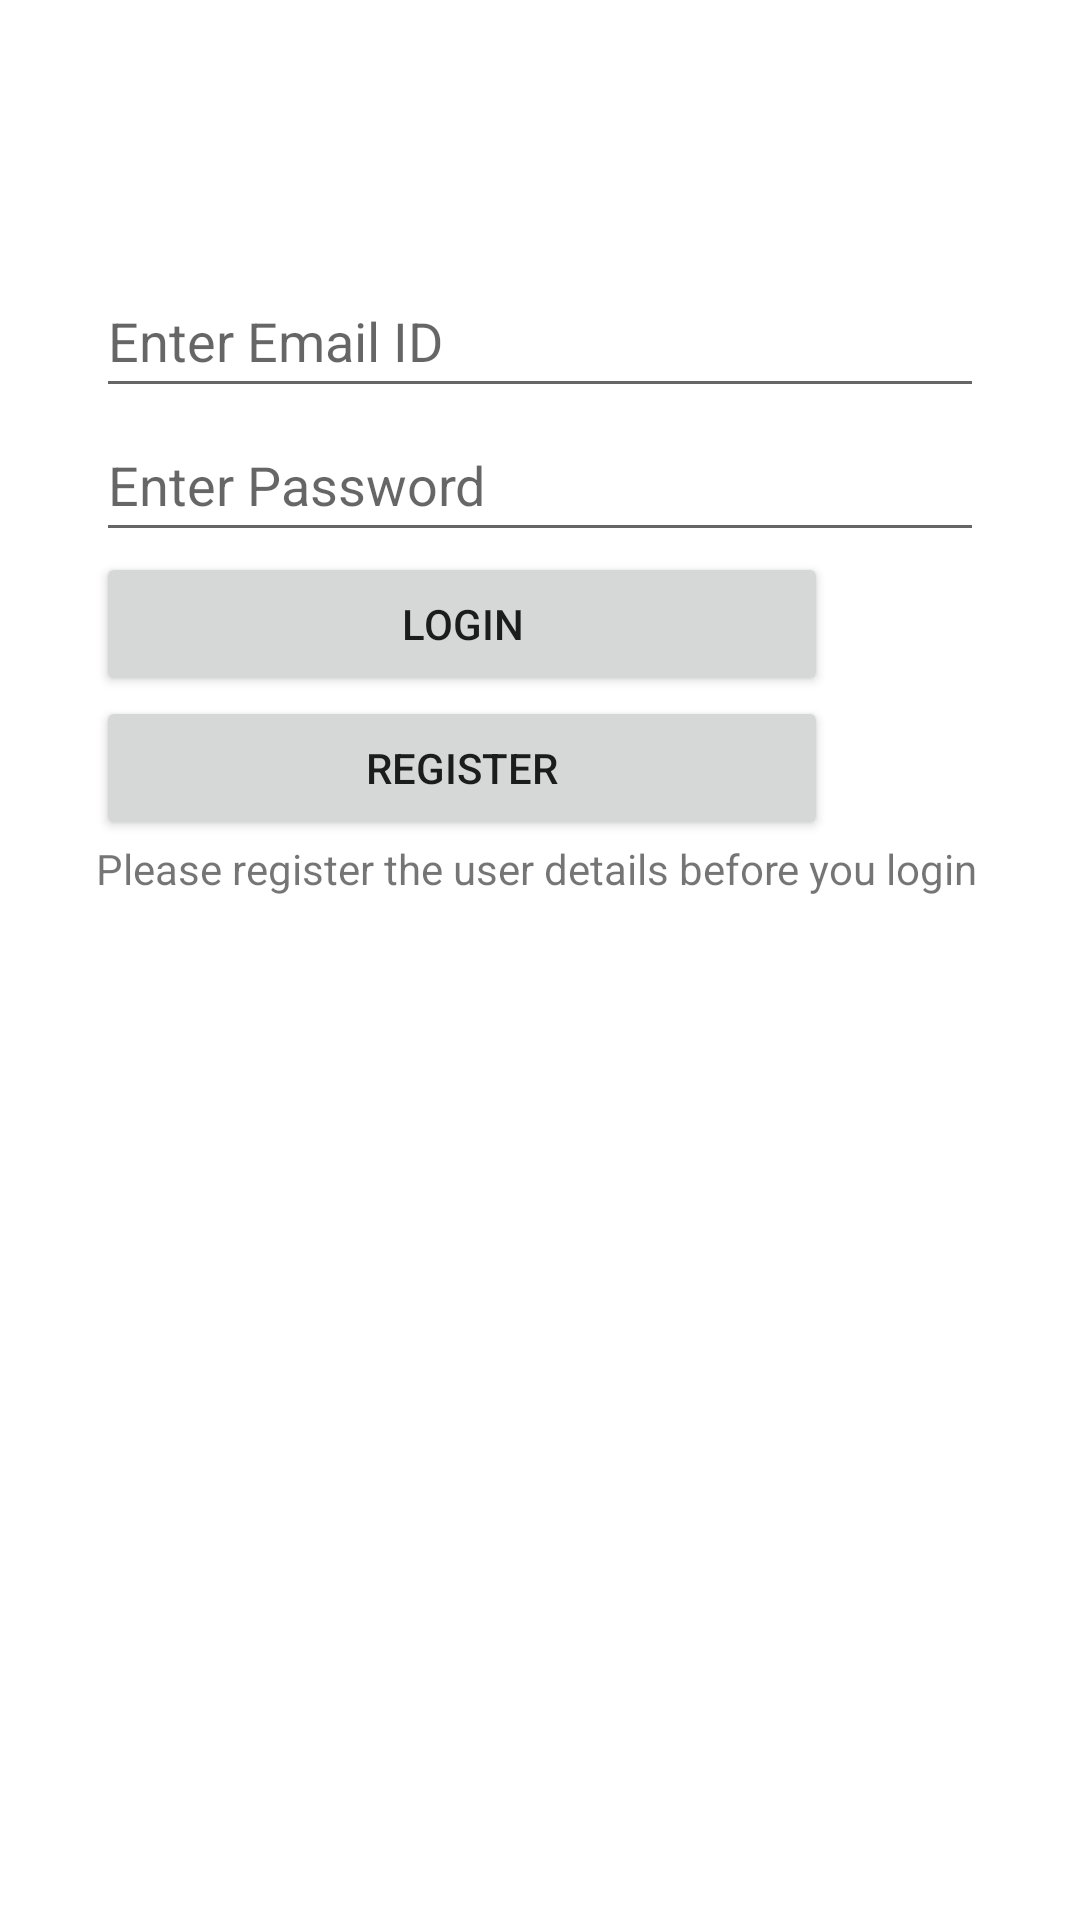

Write the Android layout XML for this screen, with the resource values it uses.
<!-- AndroidManifest.xml: application theme Theme.RiseAbove -->
<!-- res/layout/activity_login.xml -->
<?xml version="1.0" encoding="utf-8"?>
<androidx.constraintlayout.widget.ConstraintLayout xmlns:android="http://schemas.android.com/apk/res/android"
    xmlns:app="http://schemas.android.com/apk/res-auto"
    xmlns:tools="http://schemas.android.com/tools"
    android:layout_width="match_parent"
    android:layout_height="match_parent"
    tools:context=".LoginActivity">

    <ScrollView
        android:layout_width="match_parent"
        android:layout_height="wrap_content"
        tools:ignore="MissingConstraints">

        <RelativeLayout
            android:layout_width="fill_parent"
            android:layout_height="fill_parent"
            android:paddingLeft="16dp"
            android:paddingRight="16dp">

            <LinearLayout
                android:layout_width="match_parent"
                android:layout_height="wrap_content"
                android:orientation="vertical"
                android:padding="16dp"
                tools:ignore="MissingConstraints">

                <EditText
                    android:id="@+id/email"
                    android:layout_width="match_parent"
                    android:layout_height="wrap_content"
                    android:layout_marginTop="72dp"
                    android:ems="10"
                    android:hint="Enter Email ID"
                    android:inputType="textPersonName"
                    android:minHeight="48dp"
                    app:layout_constraintBottom_toTopOf="@+id/pwd"
                    app:layout_constraintTop_toTopOf="parent"
                    tools:ignore="MissingConstraints"
                    tools:layout_editor_absoluteX="0dp" />

                <EditText
                    android:id="@+id/pwd"
                    android:layout_width="match_parent"
                    android:layout_height="wrap_content"
                    android:ems="10"
                    android:hint="Enter Password"
                    android:inputType="textPassword"
                    android:minHeight="48dp"
                    tools:ignore="MissingConstraints"
                    tools:layout_editor_absoluteX="0dp"
                    tools:layout_editor_absoluteY="145dp" />

                    <Button
                        android:id="@+id/btn_login"
                        android:layout_width="match_parent"
                        android:layout_height="wrap_content"
                        android:layout_marginEnd="52dp"
                        android:text="Login"
                        app:layout_constraintBottom_toBottomOf="parent"
                        app:layout_constraintStart_toStartOf="parent"
                        app:layout_constraintTop_toTopOf="parent"
                        tools:ignore="MissingConstraints" />

                    <Button
                        android:id="@+id/btn_register"
                        android:layout_width="match_parent"
                        android:layout_height="wrap_content"
                        android:layout_marginEnd="52dp"
                        android:text="Register"
                        app:layout_constraintBottom_toBottomOf="parent"
                        app:layout_constraintEnd_toEndOf="parent"
                        app:layout_constraintTop_toTopOf="parent"
                        tools:ignore="MissingConstraints" />

                <TextView
                    android:id="@+id/textView"
                    android:layout_width="match_parent"
                    android:layout_height="wrap_content"
                    android:text="Please register the user details before you login" />
            </LinearLayout>
        </RelativeLayout>
    </ScrollView>
</androidx.constraintlayout.widget.ConstraintLayout>
<!-- resources referenced by this layout -->
<resources>
  <style name="Theme.RiseAbove" parent="Theme.MaterialComponents.DayNight.DarkActionBar">
          
          <item name="colorPrimary">@color/purple_500</item>
          <item name="colorPrimaryVariant">@color/purple_700</item>
          <item name="colorOnPrimary">@color/white</item>
          
          <item name="colorSecondary">@color/teal_200</item>
          <item name="colorSecondaryVariant">@color/teal_700</item>
          <item name="colorOnSecondary">@color/black</item>
          
          <item name="android:statusBarColor">?attr/colorPrimaryVariant</item>
          
      </style>
  <!-- not gathered from this repository: default colours our renderer supplied (Android Studio template values) -->
  <color name="purple_500">#FF6200EE</color>
  <color name="purple_700">#FF3700B3</color>
  <color name="teal_200">#FF03DAC5</color>
  <color name="teal_700">#FF018786</color>
  <color name="black">#FF000000</color>
  <color name="white">#FFFFFFFF</color>
</resources>
